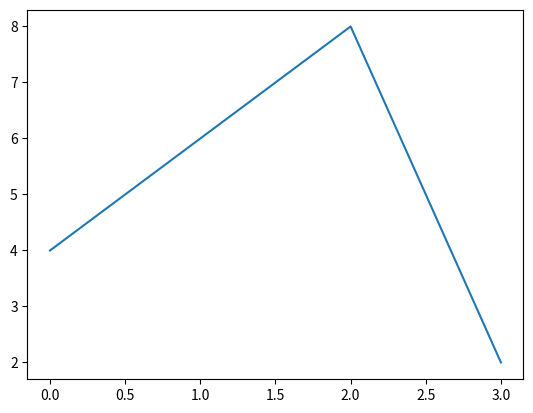

The script that saved this image:
import matplotlib.pyplot as plt
import numpy as np

x = np.array([0,1,2,3])
y = np.array([4,6,8,2])

plt.plot(x,y)
